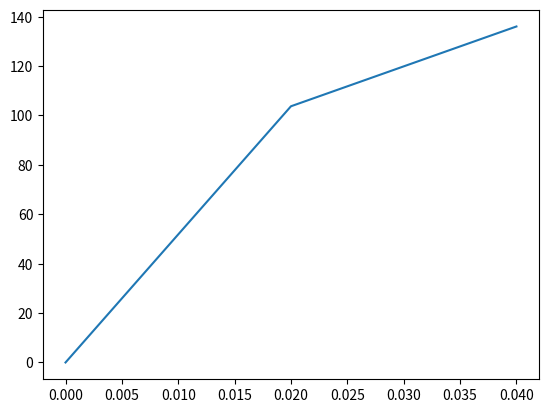

Generate this figure with matplotlib:
import numpy as np
import matplotlib.pyplot as plt

# [redacted]

L=0.04                      # Longitud de la pared [m]              
n=3                         # Número de nodos
dx=L/(n-1)                  # Delta X [m]
x=np.linspace(0,L,n)        # Malla unidimensional para la pared
T=np.array(np.zeros(n))     # Crear el array de temperatura


T_amb=30                    # Temperatura ambiente [°C]
h=45                        # Coeficiente de convección [W/m^2K]
q=5000000                   # Generación de calor [W/m^3]
k=28                        # Conductividad térmica [W/mK]


# CONDICIONES DE FRONTERA
TL=0                        # Condición de frontera izquierda
T[0]=TL                     # Fijar la condición de frontera izquierda

# CRITERIO DE CONVERGENCIA, ERROR Y CONTADOR
err=1.                      # Inicializar error
tol=0.00001                 # Definir la tolerancia
iter=0.0                    # Inicializar contador

# SOLVER - ITERACIÓN DE DIFERENCIAS FINITAS (MÉTODO JACOBI)

while (err>tol):
    Told=np.array(T)
    T[n-1]=(h*T_amb+(k*Told[n-2]/dx)+(q*dx/2))/(h+(k/dx))   # Condición de frontera de convección pared derecha.
  
    for i in range(1, n-1):
        T[i]=0.5*(Told[i-1]+Told[i+1]+((q*dx**2)/k))    # Nodos interiores
  
    err=np.amax(np.abs(np.array(Told-T)))
    iter=iter+1

print("El valor de las teperatura T2 = ", T[1])

# GRÁFICOS
plt.plot(x,T)
plt.show()


	

